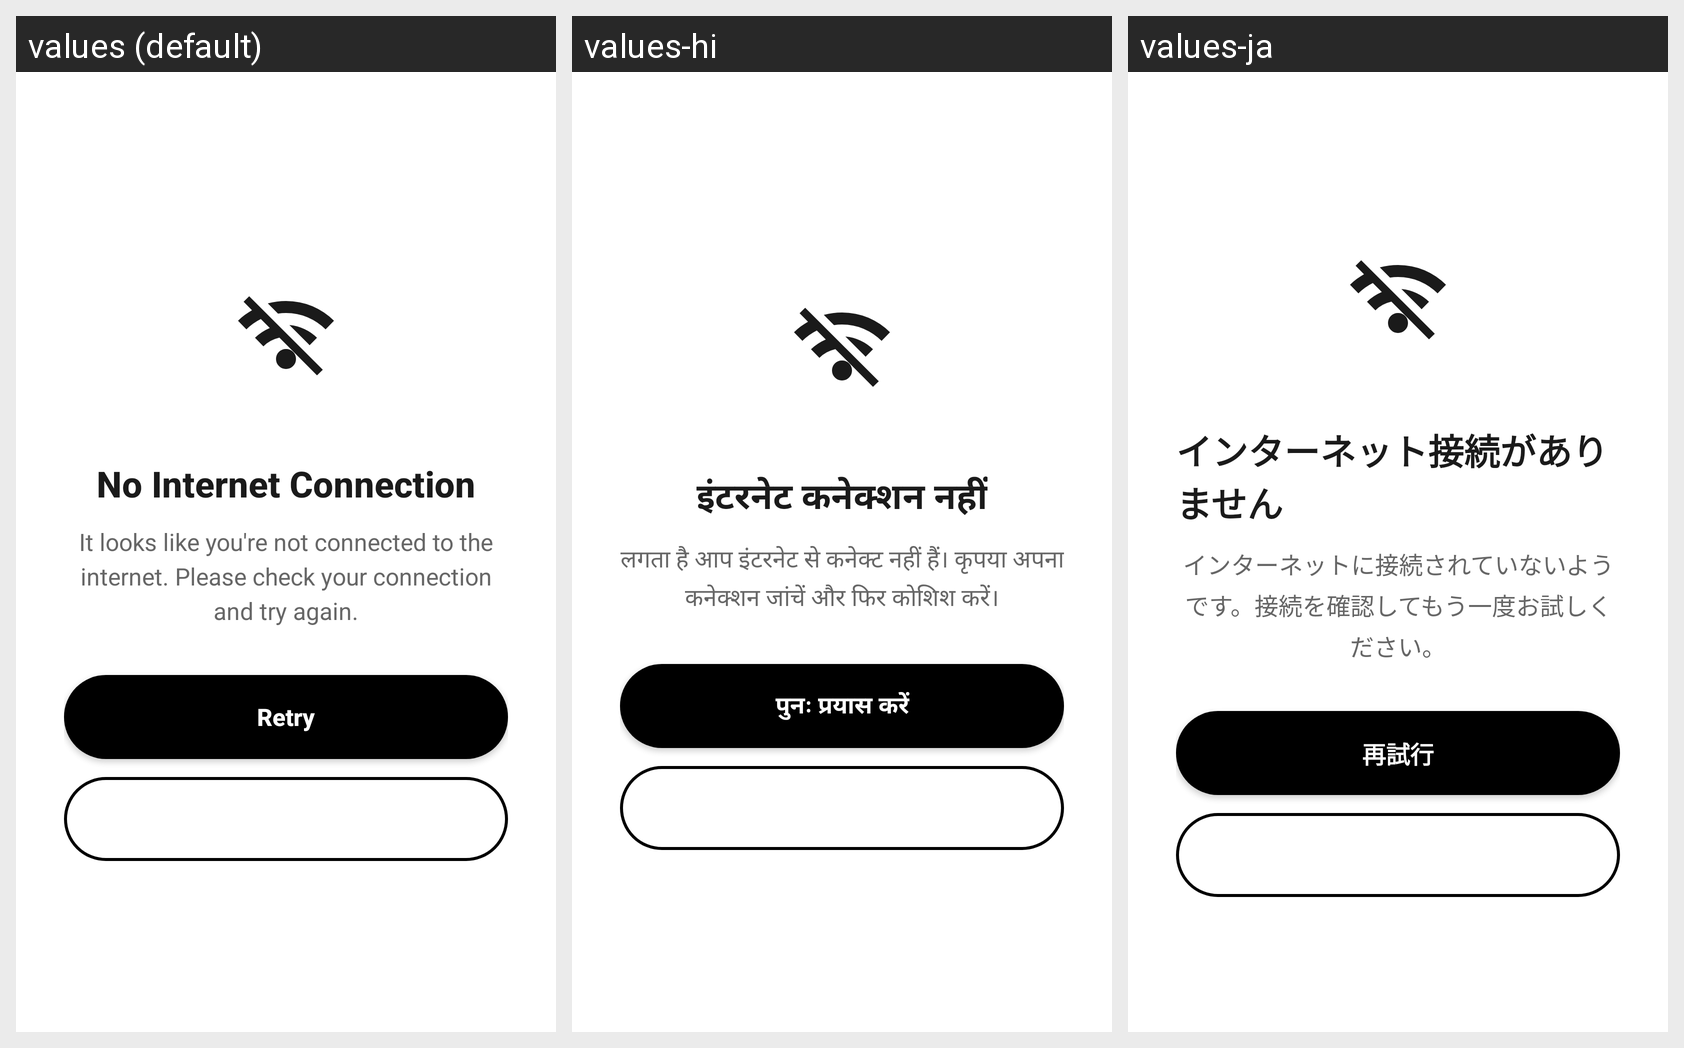

Locale-by-locale string values for the Android screen shown in this grid:
Android screen res/layout/activity_no_internet.xml rendered under 3 locales, left to right: values (default), values-hi, values-ja. Device: Nexus 5 (rendered at 1080×1920; each locale shown at half size, 540×960, under a caption strip naming it); theme AppTheme.
Strings drawn on this screen, with the default value and each locale's value (text and hints the layout hard-codes, and strings that could not be matched under every locale, appear in the picture but are not listed):

no_internet_title
  values: No Internet Connection
  values-hi: इंटरनेट कनेक्शन नहीं
  values-ja: インターネット接続がありません

no_internet_desc
  values: It looks like you're not connected to the internet. Please check your connection and try again.
  values-hi: लगता है आप इंटरनेट से कनेक्ट नहीं हैं। कृपया अपना कनेक्शन जांचें और फिर कोशिश करें।
  values-ja: インターネットに接続されていないようです。接続を確認してもう一度お試しください。

retry
  values: Retry
  values-hi: पुनः प्रयास करें
  values-ja: 再試行

open_wifi_settings
  values: Open Wi‑Fi Settings
  values-hi: वाई-फाई सेटिंग खोलें
  values-ja: Wi‑Fi設定を開く
